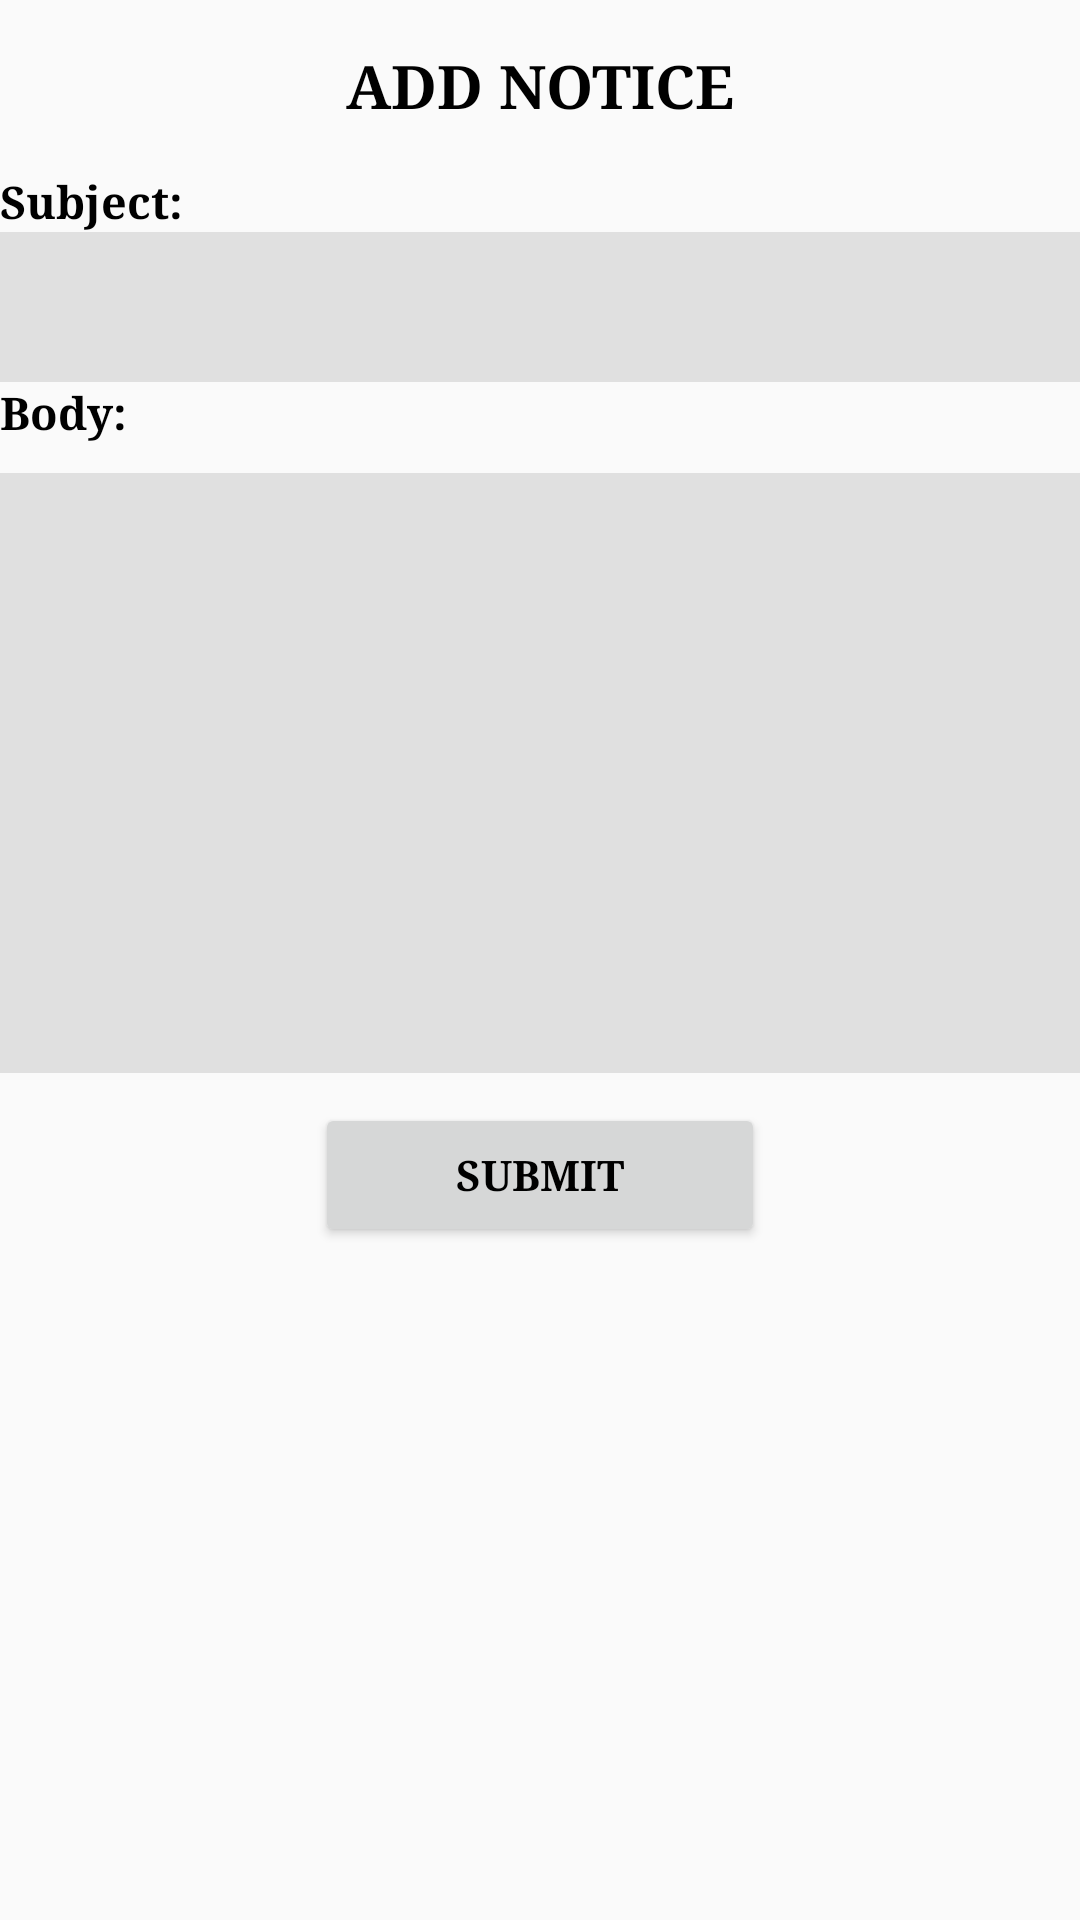

This screen was rendered from an Android layout file. Write that file and the resources it references.
<!-- AndroidManifest.xml: application theme AppTheme -->
<!-- res/layout/activity_notice.xml -->
<?xml version="1.0" encoding="utf-8"?>
<LinearLayout xmlns:android="http://schemas.android.com/apk/res/android"
    android:orientation="vertical"
    android:layout_width="match_parent"
    android:layout_height="match_parent"
    android:layout_margin="10dp">

    <TextView
        android:id="@+id/txttitle"
        android:layout_width="wrap_content"
        android:layout_height="wrap_content"
        android:textSize="20dp"
        android:layout_gravity="center"
        android:layout_margin="15dp"
        android:fontFamily="serif"
        android:textColor="#000000"
        android:textStyle="bold"
        android:text="ADD NOTICE"/>

    <TextView
        android:id="@+id/textsubject"
        android:layout_width="match_parent"
        android:layout_height="wrap_content"
        android:textSize="15dp"
        android:text="Subject:"
        android:fontFamily="serif"
        android:textColor="#000000"
        android:textStyle="bold"/>
    <EditText
        android:id="@+id/eddsubject"
        android:layout_width="match_parent"
        android:layout_height="50dp"
        android:fontFamily="serif"
        android:background="#e0e0e0"
        android:textColor="#000000"
        android:textStyle="bold"/>
    <TextView
        android:id="@+id/textbody"
        android:layout_width="match_parent"
        android:layout_height="wrap_content"
        android:textSize="15dp"
        android:text="Body:"
        android:fontFamily="serif"
        android:textColor="#000000"
        android:textStyle="bold"/>
    <EditText
        android:id="@+id/eddbody"
        android:layout_width="match_parent"
        android:layout_height="200dp"
        android:layout_marginTop="10dp"
        android:fontFamily="serif"
        android:gravity="top|left"
        android:letterSpacing="0.03"
        android:background="#e0e0e0"
        android:textColor="#000000"
        android:textStyle="bold"/>
    <Button
        android:id="@+id/submit"
        android:layout_width="150dp"
        android:layout_height="wrap_content"
        android:layout_gravity="center"
        android:layout_marginTop="10dp"
        android:text="SUBMIT"
        android:fontFamily="serif"
        android:textColor="#000000"
        android:textStyle="bold"/>

</LinearLayout>
<!-- resources referenced by this layout -->
<resources>
  <style name="AppTheme" parent="Theme.AppCompat.Light.NoActionBar">
          
  
      </style>
</resources>
